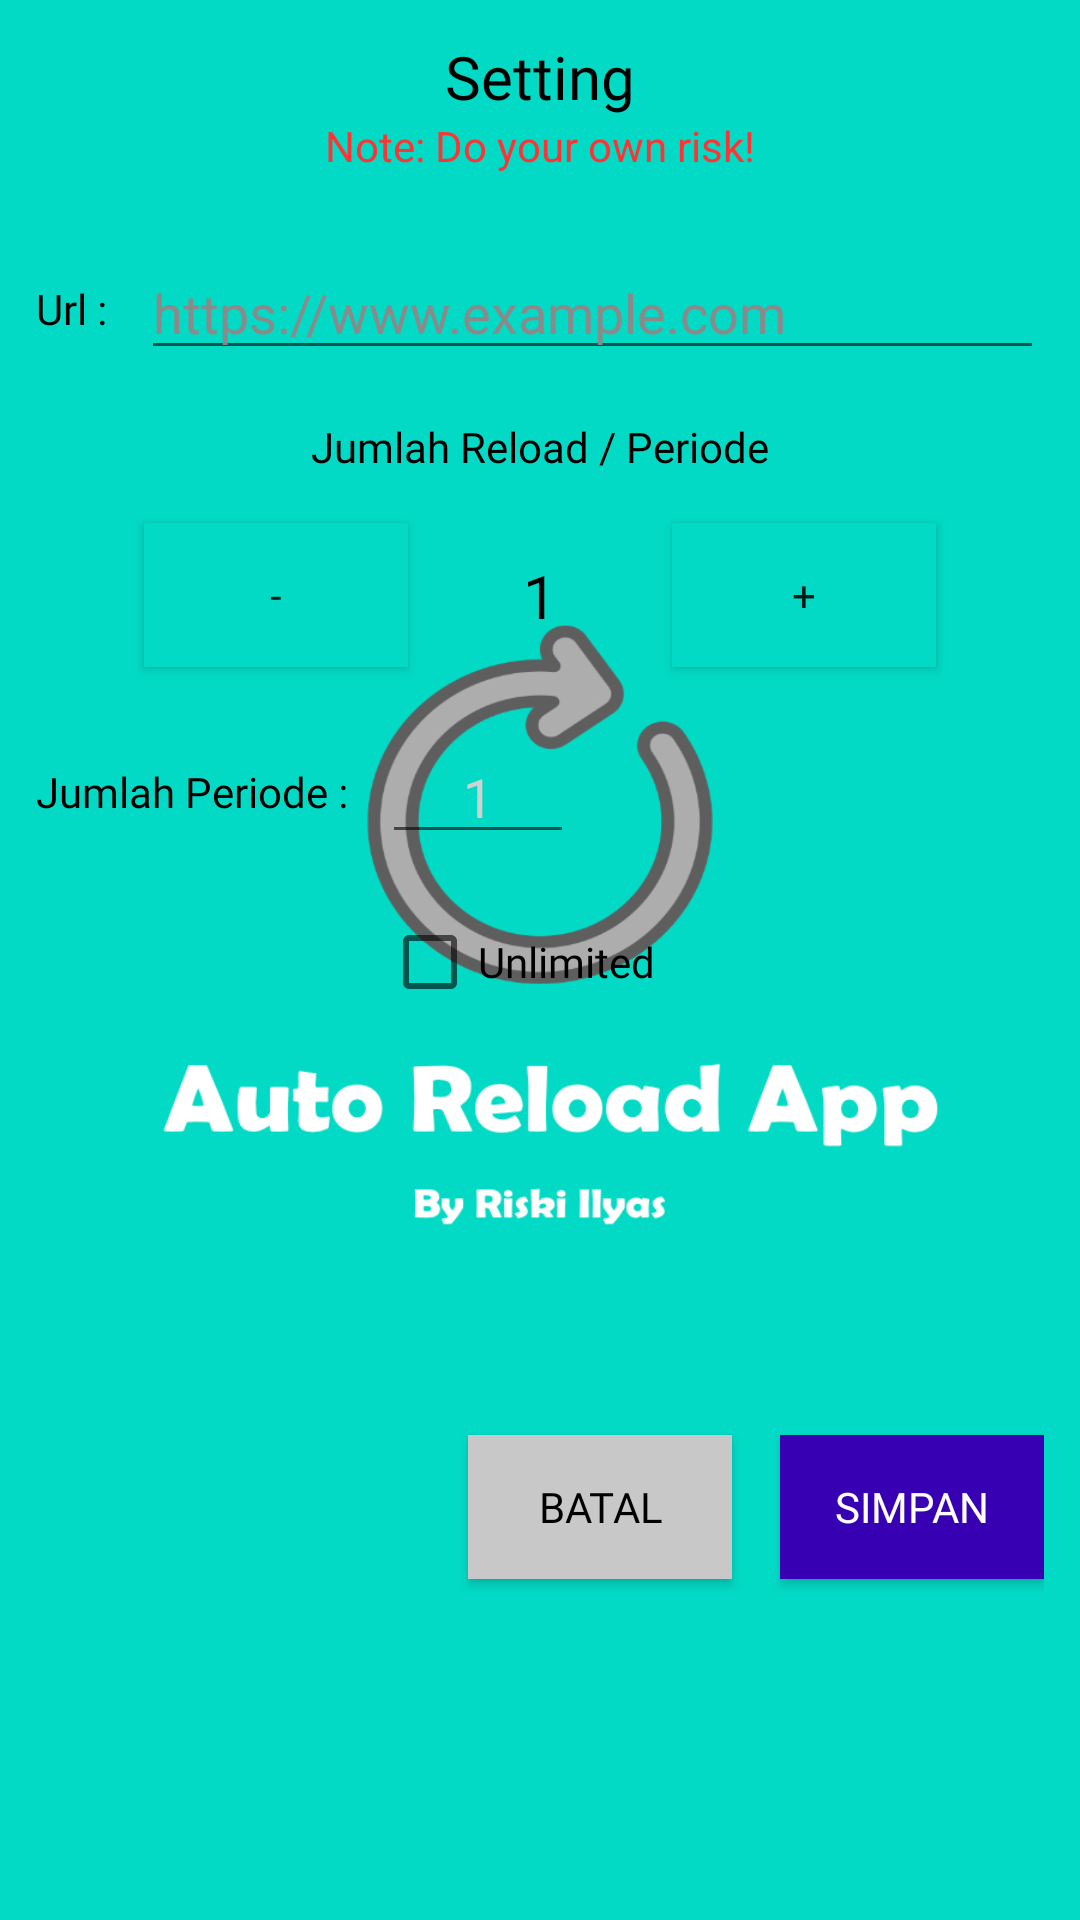

Produce the Android XML layout that renders to this screen, including the resource entries it uses.
<!-- AndroidManifest.xml: application theme SplashScreen -->
<!-- res/layout/input_web.xml -->
<?xml version="1.0" encoding="utf-8"?>
<androidx.constraintlayout.widget.ConstraintLayout xmlns:android="http://schemas.android.com/apk/res/android"
    xmlns:app="http://schemas.android.com/apk/res-auto"
    xmlns:tools="http://schemas.android.com/tools"
    android:layout_width="match_parent"
    android:layout_height="match_parent"
    android:background="@drawable/dialog_shape"
    android:padding="12dp">

    <TextView
        android:id="@+id/textView2"
        android:layout_width="wrap_content"
        android:layout_height="wrap_content"
        android:fontFamily="@font/bungee"
        android:text="Setting"
        android:textColor="@color/black"
        android:textSize="20sp"
        app:layout_constraintEnd_toEndOf="parent"
        app:layout_constraintHorizontal_bias="0.5"
        app:layout_constraintStart_toStartOf="parent"
        app:layout_constraintTop_toTopOf="parent" />

    <TextView
        android:id="@+id/textView3"
        android:layout_width="wrap_content"
        android:layout_height="wrap_content"
        android:fontFamily="@font/bungee"
        android:text="Url : "
        android:textColor="@color/black"
        app:layout_constraintBottom_toBottomOf="@+id/etUrlWeb"
        app:layout_constraintStart_toStartOf="parent"
        app:layout_constraintTop_toTopOf="@+id/etUrlWeb" />

    <EditText
        android:id="@+id/etUrlWeb"
        android:layout_width="0dp"
        android:layout_height="wrap_content"
        android:layout_marginStart="8dp"
        android:hint="https://www.example.com"
        android:layout_marginTop="24dp"
        android:textColor="@color/black"
        android:textColorHint="#8A8A8A"
        app:layout_constraintEnd_toEndOf="parent"
        app:layout_constraintHorizontal_bias="0.5"
        app:layout_constraintStart_toEndOf="@+id/textView3"
        app:layout_constraintTop_toBottomOf="@+id/textView7" />

    <TextView
        android:id="@+id/textView4"
        android:layout_width="wrap_content"
        android:layout_height="wrap_content"
        android:layout_marginTop="16dp"
        android:fontFamily="@font/bungee"
        android:text="Jumlah Reload / Periode"
        android:textColor="@color/black"
        app:layout_constraintEnd_toEndOf="parent"
        app:layout_constraintHorizontal_bias="0.5"
        app:layout_constraintStart_toStartOf="parent"
        app:layout_constraintTop_toBottomOf="@+id/etUrlWeb" />

    <androidx.appcompat.widget.AppCompatButton
        android:id="@+id/btnReloadMinus"
        android:layout_width="wrap_content"
        android:layout_height="wrap_content"
        android:layout_marginEnd="12dp"
        android:layout_marginTop="16dp"
        android:background="@color/teal_200"
        android:fontFamily="@font/bungee"
        android:text="-"
        app:layout_constraintEnd_toStartOf="@+id/ctrReload"
        app:layout_constraintHorizontal_bias="0.5"
        app:layout_constraintHorizontal_chainStyle="packed"
        app:layout_constraintStart_toStartOf="parent"
        app:layout_constraintTop_toBottomOf="@+id/textView4" />

    <TextView
        android:id="@+id/ctrReload"
        android:text="1"
        android:fontFamily="@font/bungee"
        android:textColor="@color/black"
        android:textAlignment="center"
        android:layout_width="64dp"
        android:textSize="20sp"
        android:layout_height="wrap_content"
        app:layout_constraintBottom_toBottomOf="@+id/btnReloadMinus"
        app:layout_constraintEnd_toStartOf="@+id/btnReloadPlus"
        app:layout_constraintHorizontal_bias="0.5"
        app:layout_constraintStart_toEndOf="@+id/btnReloadMinus"
        app:layout_constraintTop_toTopOf="@+id/btnReloadMinus" />

    <androidx.appcompat.widget.AppCompatButton
        android:id="@+id/btnReloadPlus"
        android:layout_width="wrap_content"
        android:layout_height="wrap_content"
        android:layout_marginStart="12dp"
        android:background="@color/teal_200"
        android:fontFamily="@font/bungee"
        android:text="+"
        app:layout_constraintBottom_toBottomOf="@+id/btnReloadMinus"
        app:layout_constraintEnd_toEndOf="parent"
        app:layout_constraintHorizontal_bias="0.5"
        app:layout_constraintStart_toEndOf="@+id/ctrReload"
        app:layout_constraintTop_toTopOf="@+id/btnReloadMinus" />

    <TextView
        android:id="@+id/textView5"
        android:layout_width="wrap_content"
        android:layout_height="wrap_content"
        android:layout_marginTop="32dp"
        android:fontFamily="@font/bungee"
        android:text="Jumlah Periode : "
        android:textColor="@color/black"
        app:layout_constraintStart_toStartOf="@+id/textView3"
        app:layout_constraintTop_toBottomOf="@+id/btnReloadMinus" />

    <EditText
        android:id="@+id/etPeriode"
        android:layout_width="64dp"
        android:layout_height="wrap_content"
        android:layout_marginStart="8dp"
        android:fontFamily="@font/bungee"
        android:hint="1"
        android:inputType="number"
        android:textAlignment="center"
        android:textColor="@color/black"
        android:textColorHint="#D1D1D1"
        app:layout_constraintBottom_toBottomOf="@+id/textView5"
        app:layout_constraintStart_toEndOf="@+id/textView5"
        app:layout_constraintTop_toTopOf="@+id/textView5" />

    <CheckBox
        android:id="@+id/cbUnlimited"
        android:layout_width="wrap_content"
        android:layout_height="wrap_content"
        android:layout_marginTop="12dp"
        android:fontFamily="@font/bungee"
        android:text="Unlimited"
        android:textColor="@color/black"
        app:layout_constraintStart_toStartOf="@+id/etPeriode"
        app:layout_constraintTop_toBottomOf="@+id/etPeriode" />

    <TextView
        android:id="@+id/textView7"
        android:layout_width="wrap_content"
        android:layout_height="wrap_content"
        android:text="Note: Do your own risk!"
        android:textColor="#FF3333"
        app:layout_constraintEnd_toEndOf="@+id/textView2"
        app:layout_constraintStart_toStartOf="@+id/textView2"
        app:layout_constraintTop_toBottomOf="@+id/textView2" />

    <androidx.appcompat.widget.AppCompatButton
        android:id="@+id/btnBatal"
        android:layout_width="wrap_content"
        android:layout_height="wrap_content"
        android:layout_marginEnd="16dp"
        android:fontFamily="@font/bungee"
        android:textColor="@color/black"
        android:text="Batal"
        android:background="#C8C8C8"
        app:layout_constraintBottom_toBottomOf="@+id/btnSimpan"
        app:layout_constraintEnd_toStartOf="@+id/btnSimpan"
        app:layout_constraintTop_toTopOf="@+id/btnSimpan" />

    <androidx.appcompat.widget.AppCompatButton
        android:id="@+id/btnSimpan"
        android:layout_width="wrap_content"
        android:layout_height="wrap_content"
        android:layout_marginTop="32dp"
        android:background="@color/purple_700"
        android:fontFamily="@font/bungee"
        android:text="Simpan"
        android:textColor="@color/white"
        app:layout_constraintBottom_toBottomOf="parent"
        app:layout_constraintEnd_toEndOf="parent"
        app:layout_constraintTop_toBottomOf="@+id/cbUnlimited" />
</androidx.constraintlayout.widget.ConstraintLayout>
<!-- resources referenced by this layout -->
<resources>
  <style name="SplashScreen" parent="Theme.MaterialComponents.DayNight.NoActionBar">
          <item name="android:windowBackground">@drawable/splash</item>
          <item name="android:statusBarColor">@color/teal_700</item>
      </style>
  <!-- drawable splash: jpg bitmap (drawable, 134635 bytes) -->
  <!-- not gathered from this repository: default colours our renderer supplied (Android Studio template values) -->
  <color name="purple_700">#FF3700B3</color>
  <color name="teal_200">#FF03DAC5</color>
  <color name="teal_700">#FF018786</color>
  <color name="black">#FF000000</color>
  <color name="white">#FFFFFFFF</color>
</resources>
